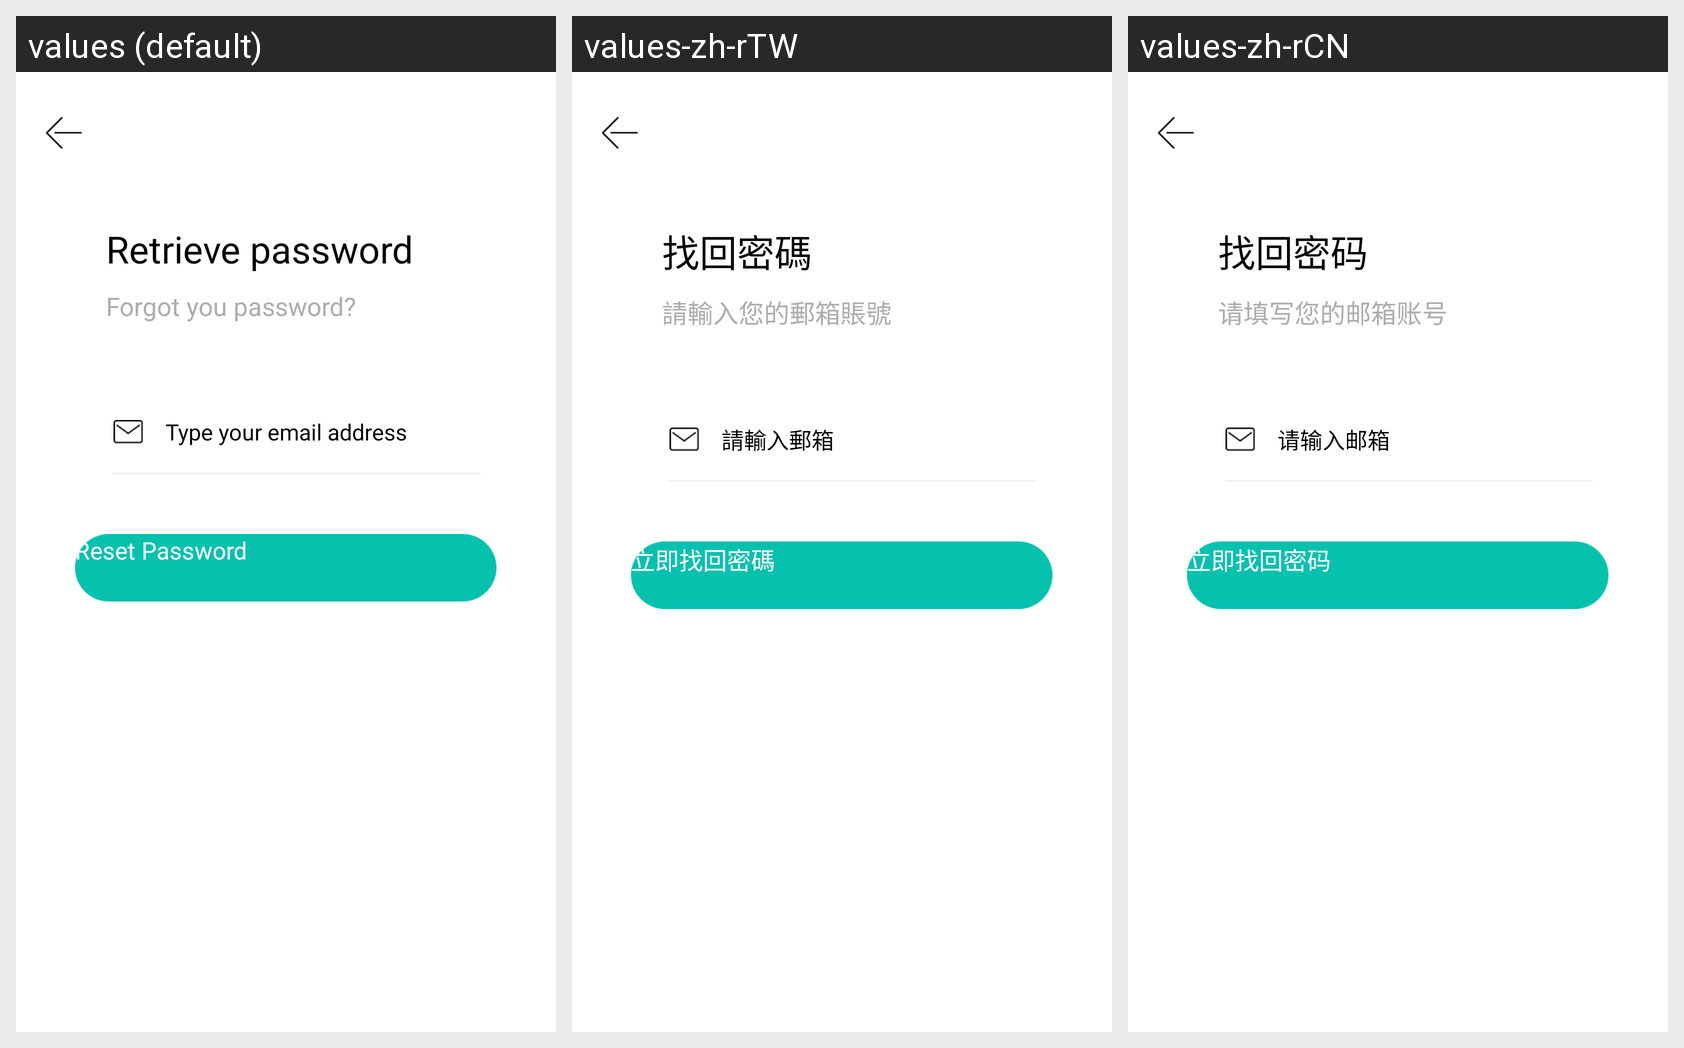

The same Android screen rendered under several of its app's locales, left to right. List the strings drawn on it with the default value and each locale's translation.
Android screen res/layout/activity_mailbox_forget_passwd.xml rendered under 3 locales, left to right: values (default), values-zh-rTW, values-zh-rCN. Device: Nexus 5 (rendered at 1080×1920; each locale shown at half size, 540×960, under a caption strip naming it); theme FullScreen.
Strings drawn on this screen, with the default value and each locale's value (text and hints the layout hard-codes, and strings that could not be matched under every locale, appear in the picture but are not listed):

tv_find_password
  values: Retrieve password
  values-zh-rTW: 找回密碼
  values-zh-rCN: 找回密码

please_input_mail
  values: Forgot you password?
  values-zh-rTW: 請輸入您的郵箱賬號
  values-zh-rCN: 请填写您的邮箱账号

input_mail
  values: Type your email address
  values-zh-rTW: 請輸入郵箱
  values-zh-rCN: 请输入邮箱

retrieve_find_password
  values: Reset Password
  values-zh-rTW: 立即找回密碼
  values-zh-rCN: 立即找回密码
